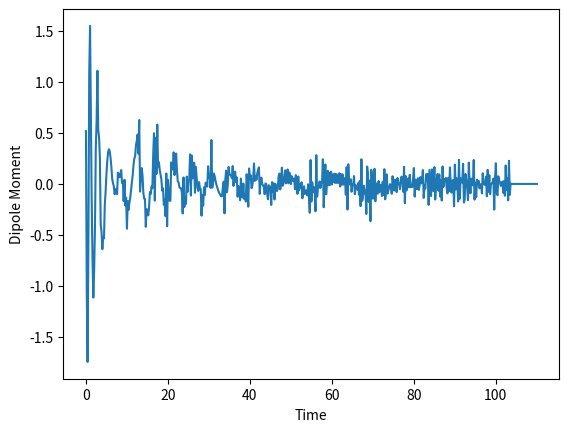
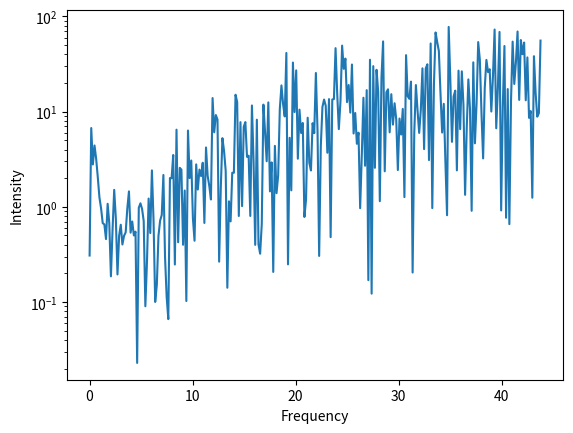

Write Python code to recreate these figures, in order.
import numpy as np
from numpy.fft import fft, ifftshift, fftshift, fftfreq
import matplotlib.pyplot as plt
from scipy import integrate
import time

# Function to calculate the electric field at time t
def Field(t, F, w):
    return np.cos(w * t) * F

# Function to calculate the Dipole Transition Matrix Element (DTME)
def hydroDTME(p, k):
    DTME = (1j * 8 * np.sqrt(2 * (k**5)) * p) / (np.pi * (((p**2) + (k**2))**3))
    return DTME

# Define constants
w = 0.057  # Frequency of field
dt = 0.2  # Time steps
t0 = 0  # Initial time
tf = (2 * np.pi / w)  # Final time
N = int(tf / dt)  # Number of time steps

# Calculate field parameters
I0 = (1 * (10**14)) / (3.51 * (10**16))  # Intensity
E0 = np.sqrt(I0)  # Electric field amplitude
Ip = 15.7 / 27.2  # Ionisation potential

# Generate a time array for plotting
t_full = np.linspace(t0, tf - dt, N)

# Initialize empty list to store dipole moments
Dipole = []

# Calculate Up, gamma, and kappa
Up = (E0**2) / (4 * (w**2))  # Ponderomotive force/potential
gamma = np.sqrt(Ip / (2 * Up))  # Keldysh parameter
kappa = np.sqrt(2 * Ip)  # Kappa

# Record start time for performance measurement
time_a = time.time()

# Generate all combinations of ti and tr using vectorized operations
ti_grid, tr_grid = np.meshgrid(np.linspace(t0, tf, N), np.linspace(t0, tf, N))
valid_indices = np.tril_indices_from(ti_grid, k=-1)  # Get indices for lower triangle of the matrix
ti_list = ti_grid[valid_indices]  # List of valid ionization times
tr_list = tr_grid[valid_indices]  # List of valid recombination times

# Record time after generating time combinations
time_b = time.time()
print('Time nested for loop')
print(time_b - time_a)

# Record start time for integration
time_c = time.time()

# Loop over all valid combinations of ionization and recombination times
for ti, tr in zip(ti_list, tr_list):
    # Ensure positive number of samples
    num_samples = max(int((tr - ti) / dt), 2)  # Ensure at least 2 samples
    t_eva = np.linspace(ti, tr, num_samples)

    if tr - ti <= dt:
        continue
    print(ti,tr)
    # Calculate the vector potential A(t)
    At = integrate.cumulative_trapezoid(Field(t_eva, E0, w), dx=dt, initial=0)
    A_t = -1 * At  # Invert the sign for the calculation
    A_t2 = A_t**2  # Square of A(t)
    
    # Integrate A(t) and A(t)^2 over time to get sol and solsquared
    sol = integrate.trapezoid(A_t, t_eva)
    solsquared = integrate.trapezoid(A_t2, t_eva)
    
    # Calculate stationary momentum Ps
    Ps = -sol / (tr - ti)
    
    # Calculate the classical action Sv
    Sv = Ip * (tr - ti) + 0.5 * (Ps**2) * (tr - ti) + Ps * sol + 0.5 * solsquared

    # Calculate ionization and recollision dipole matrix elements
    d_matrix_ion = hydroDTME(Ps + A_t[0], kappa)
    d_matrix_recol = np.conj(hydroDTME(Ps + A_t[-1], kappa))
    
    # Define prefactors for the calculation
    prefactor1 = -1  # Prefactor from derivative of action wrt ti
    prefactor2 = 1  # Prefactor from momentum integration using saddle point

    # Calculate and store the dipole moment
    Dipole.append(1j * prefactor1 * prefactor2 * d_matrix_recol * d_matrix_ion * Field(ti, E0, w) * np.exp(-1j * Sv))

# Record end time for integration
time_d = time.time()
print('Time integration')
print(time_d - time_c)

# Convert Dipole list to a NumPy array for efficient computation
Dipole = np.array(Dipole)

# Summation of all dipole moments
Dipole_total = np.zeros(N, dtype=complex)
i1 = 0
for i in range(N):
    Dipole_total[i] = np.sum(Dipole[i1:i1 + N - i])
    i1 += N - i

# Plot the real part of the dipole moment over time
plt.figure(1)
plt.plot(t_full, np.real(Dipole_total))
plt.xlabel('Time')
plt.ylabel('Dipole Moment')

# Calculate the Fourier transform of the dipole moment
Dipole_freq = fftshift(fft(ifftshift(Dipole_total)))
freq_axis = fftshift(fftfreq(t_full.shape[-1], d=dt))
D_spectrum = np.abs(Dipole_freq)**2

# Plot the spectrum
plt.figure(2)
plt.semilogy((freq_axis[freq_axis >= 0]) / w, D_spectrum[freq_axis >= 0])
plt.xlabel('Frequency')
plt.ylabel('Intensity')
plt.show()